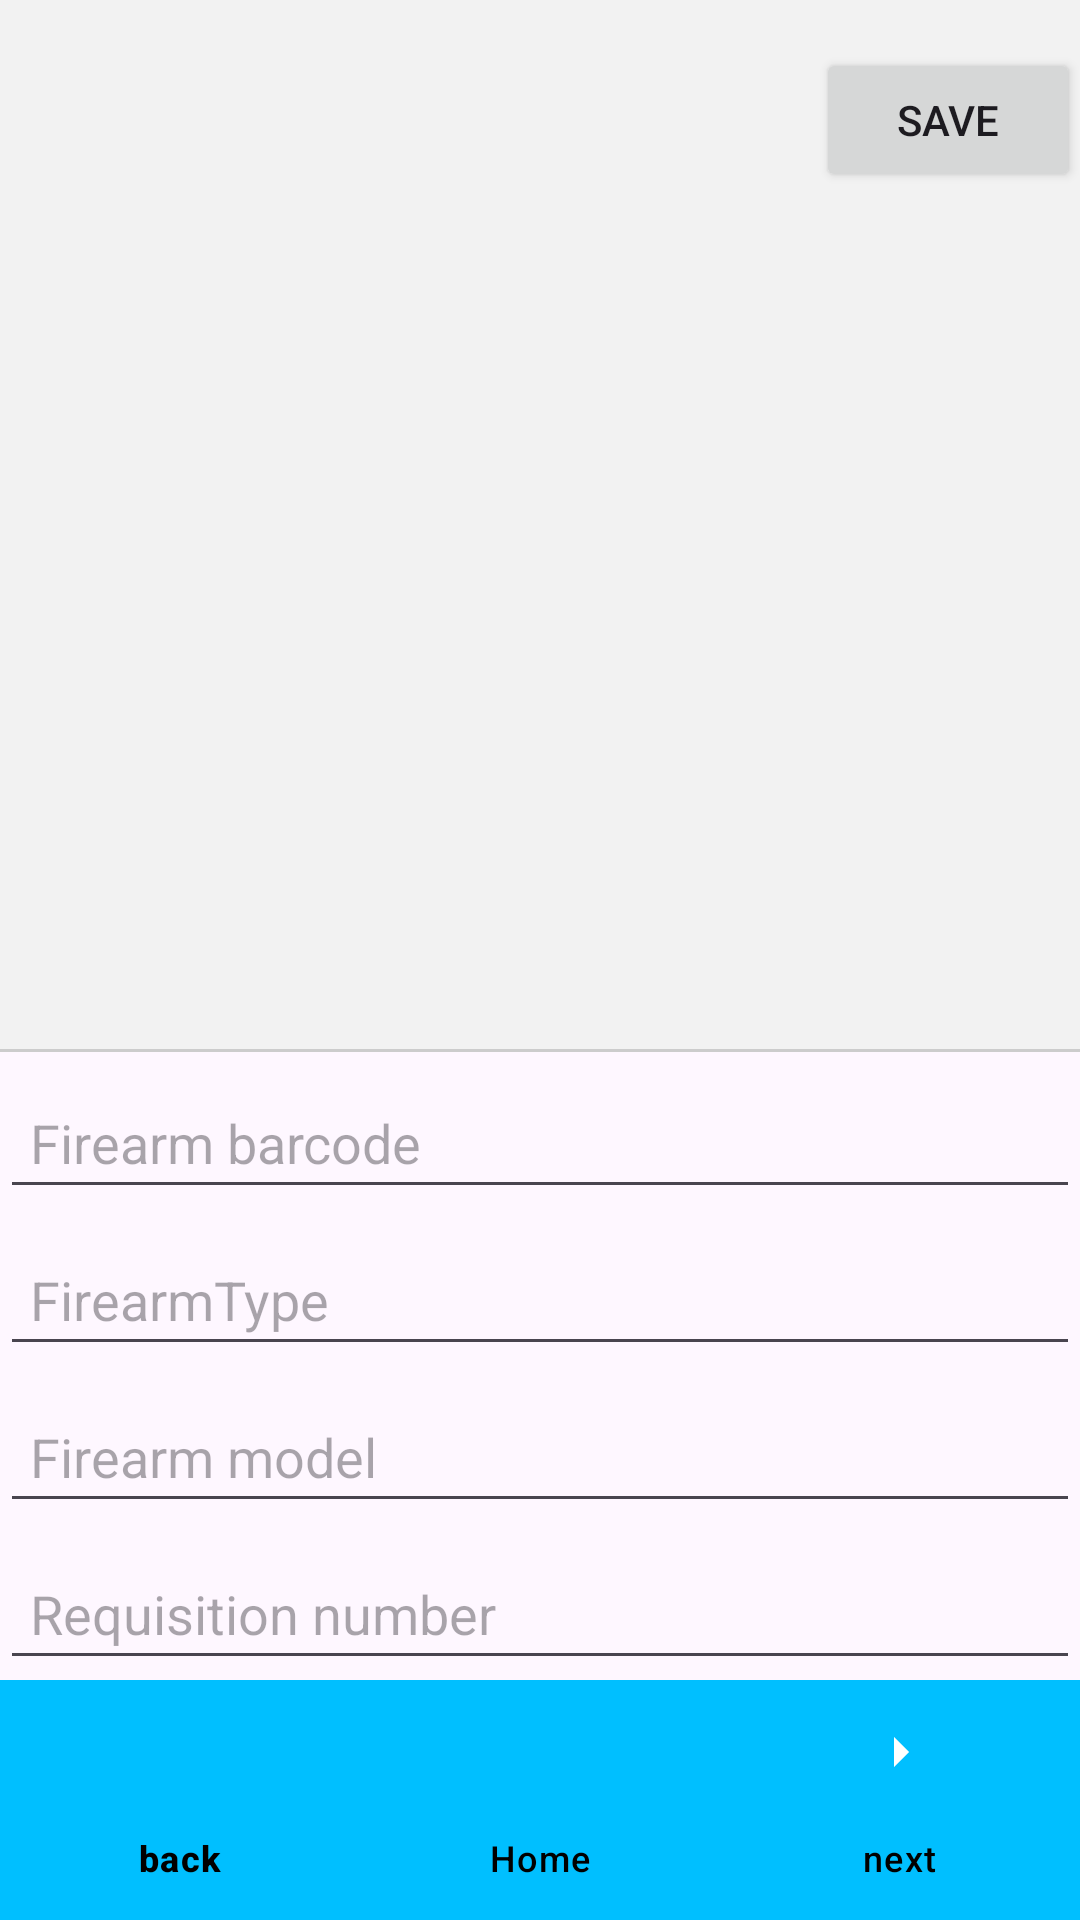

Android layout source for this screen:
<!-- AndroidManifest.xml: application theme Theme.SIA -->
<!-- res/layout/asset_activity.xml -->
<?xml version="1.0" encoding="utf-8"?>
<LinearLayout xmlns:android="http://schemas.android.com/apk/res/android"
    android:layout_width="match_parent"
    android:layout_height="match_parent"
    xmlns:app="http://schemas.android.com/apk/res-auto"
    xmlns:tools="http://schemas.android.com/tools"
    android:orientation="vertical"
    >

    
    <LinearLayout
        android:id="@+id/container1"
        android:layout_width="match_parent"
        android:layout_height="0dp"
        android:layout_weight="1"
        android:orientation="vertical"
        android:background="#f2f2f2">

        <Button
            android:id="@+id/buttonSave"
            android:layout_width="wrap_content"
            android:layout_height="wrap_content"
            android:layout_gravity="end"
            android:layout_marginTop="16dp"
            android:text="Save" />

        <Button
            android:id="@+id/buttonAddAnother"
            android:layout_width="wrap_content"
            android:layout_height="wrap_content"
            android:layout_gravity="right"
            android:layout_marginTop="8dp"
            android:text="Add"
            android:textColor="@android:color/black"
            android:visibility="gone" />
    </LinearLayout>

    
    <View
        android:layout_width="match_parent"
        android:layout_height="1dp"
        android:background="#cccccc" />

    
    <EditText
        android:id="@+id/editTextAssetNumber1"
        android:layout_width="match_parent"
        android:layout_height="wrap_content"
        android:hint="Firearm barcode"
        android:padding="10dp"
        android:layout_marginTop="8dp"
        android:inputType="text" />

    
    <EditText
        android:id="@+id/editTextAssetDescription1"
        android:layout_width="match_parent"
        android:layout_height="wrap_content"
        android:hint="FirearmType"
        android:padding="10dp"
        android:layout_marginTop="8dp"
        android:inputType="text" />
    <EditText
        android:id="@+id/editTextModel"
        android:layout_width="match_parent"
        android:layout_height="wrap_content"
        android:hint="Firearm model"
        android:padding="10dp"
        android:layout_marginTop="8dp"
        android:inputType="text" />
    <EditText
        android:id="@+id/requisitionEditText"
        android:layout_width="match_parent"
        android:layout_height="wrap_content"
        android:hint="Requisition number"
        android:padding="10dp"
        android:layout_marginTop="8dp"
        android:inputType="text" />

    

    









    






    <com.google.android.material.bottomnavigation.BottomNavigationView
        android:id="@+id/bottom_navigation"
        android:layout_width="match_parent"
        android:layout_height="wrap_content"
        android:background="#00bfff"
        app:menu="@drawable/bottom_nav_menu"
        app:labelVisibilityMode="labeled"
        app:itemIconTint="@color/white"
        app:itemTextColor="@color/black" />

</LinearLayout>
<!-- resources referenced by this layout -->
<resources>
  <!-- drawable bottom_nav_menu (drawable) -->
  <menu xmlns:android="http://schemas.android.com/apk/res/android">
      <item
          android:id="@+id/nav_home"
          android:title="back"
          android:icon="@drawable/back"/>
      <item
          android:id="@+id/nav_search"
          android:title="Home"
          android:icon="@drawable/form"
          />
      <item
          android:id="@+id/nav_profile"
          android:title="next"
          android:icon="@drawable/next"/>
  </menu>
  <style name="Theme.SIA" parent="android:Theme.Material.Light.NoActionBar" />
  <!-- drawable next (drawable) -->
  <vector android:height="60dp" android:tint="#000000"
      android:viewportHeight="24" android:viewportWidth="24"
      android:width="60dp" xmlns:android="http://schemas.android.com/apk/res/android">
      <path android:fillColor="@android:color/white" android:pathData="M10,17l5,-5 -5,-5v10z"/>
  </vector>
  <!-- not gathered from this repository: default colours our renderer supplied (Android Studio template values) -->
  <color name="black">#FF000000</color>
  <color name="white">#FFFFFFFF</color>
</resources>
